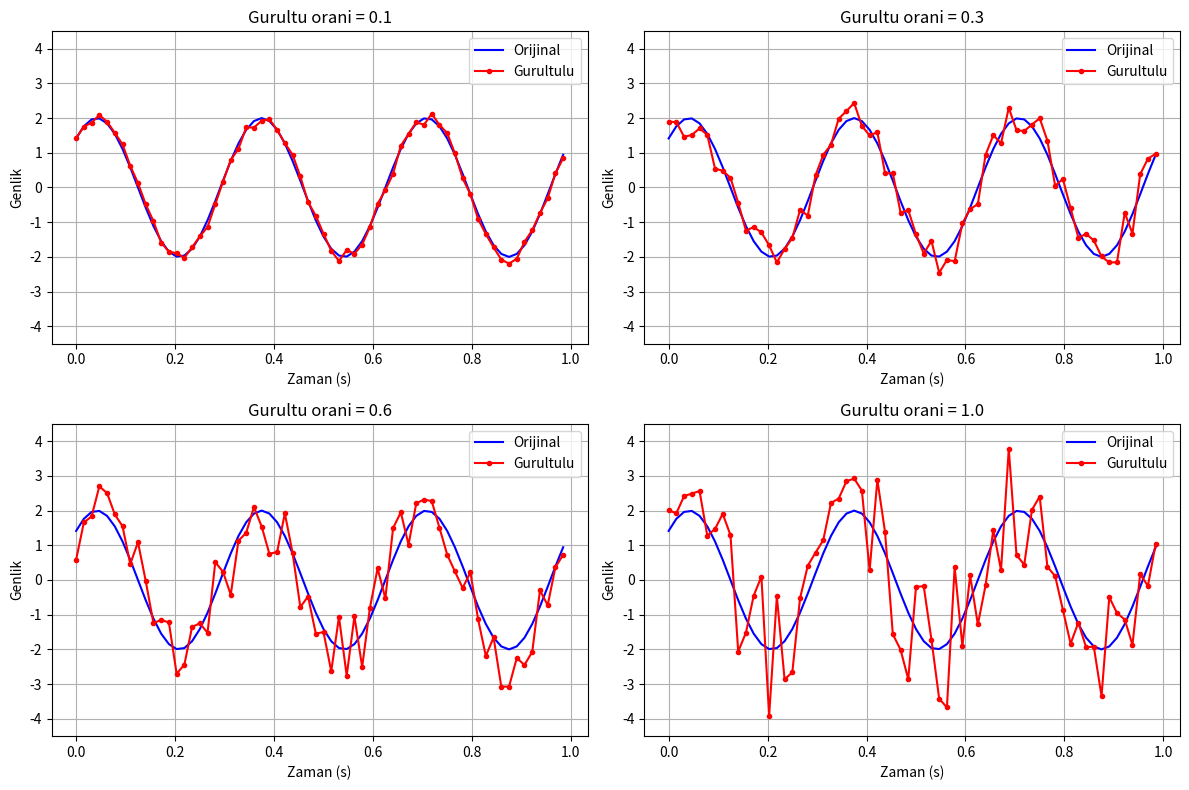

Here is the Python script that generated this plot:
import numpy as np
import matplotlib.pyplot as plt


def ikinin_kuvveti_mi(n):
    return n > 0 and (n & (n - 1)) == 0


def sinus_doldur(vektor, genlik, faz, frekans=None, periyot=None, fs=1.0):
    if not ikinin_kuvveti_mi(len(vektor)):
        raise ValueError("Vektor boyutu 2'nin kuvveti olmali!")

    if periyot is not None:
        frekans = 1 / periyot

    for n in range(len(vektor)):
        t = n / fs
        vektor[n] = genlik * np.sin(2 * np.pi * frekans * t + faz)

    return vektor


# Her elemana [-oran*genlik, +oran*genlik] araliginda rastgele gurultu ekler
def gurultu_ekle(vektor, oran):
    if oran < 0 or oran > 1:
        raise ValueError("Gurultu orani 0 ile 1 arasinda olmali!")

    genlik = np.max(np.abs(vektor))
    gurultulu = np.zeros(len(vektor))

    for i in range(len(vektor)):
        gurultu = np.random.uniform(-1, 1) * oran * genlik
        gurultulu[i] = vektor[i] + gurultu

    return gurultulu


N = 64
fs = 64
genlik = 2
faz = np.pi / 4
frekans = 3

vektor = np.zeros(N)
sinus_doldur(vektor, genlik, faz, frekans=frekans, fs=fs)

oranlar = [0.1, 0.3, 0.6, 1.0]
t = np.arange(N) / fs

plt.figure(figsize=(12, 8))

for i, oran in enumerate(oranlar):
    gurultulu = gurultu_ekle(vektor, oran)

    plt.subplot(2, 2, i + 1)
    plt.plot(t, vektor, "b-", label="Orijinal")
    plt.plot(t, gurultulu, "r.-", label="Gurultulu")
    plt.title(f"Gurultu orani = {oran}")
    plt.xlabel("Zaman (s)")
    plt.ylabel("Genlik")
    plt.ylim(-4.5, 4.5)
    plt.legend(loc="upper right")
    plt.grid()

plt.tight_layout()
plt.savefig("gurultu_grafik.png")
plt.show()
